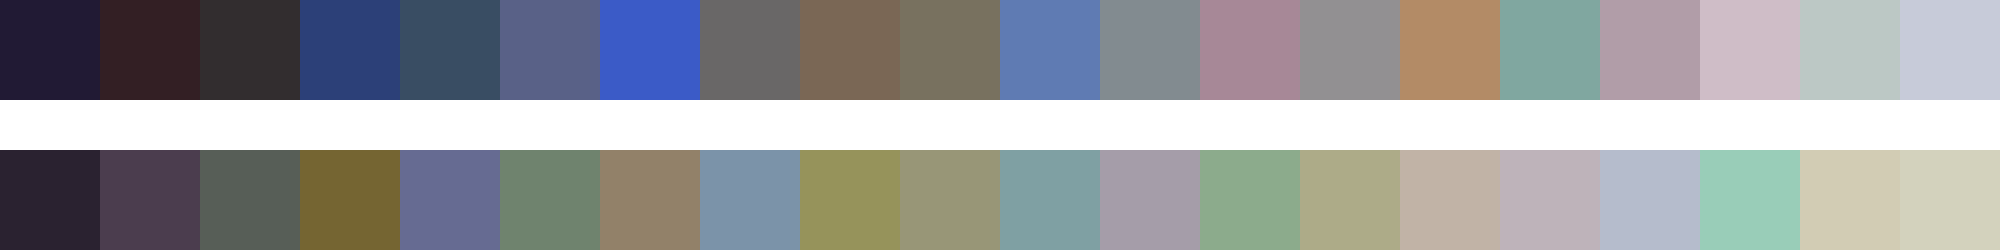

The file beside this chart, header and first rows:
#211a34	#331f24	#322d2f	#2c4078	#394d63	#596187	#3b5bc7	#696767	#7a6755	#78715f	#5f7bb3	#828b90	#a78897	#929092	#b38b66	#80a7a0	#b19da8	#cfbdc7	#bcc8c5	#c7cbd9
#2a2230	#4b3d4e	#575e57	#756532	#666b92	#6f836e	#928169	#7b93a9	#96935b	#989677	#7fa0a3	#a59da9	#8cab8c	#adab88	#c1b3a6	#beb3ba	#b5bccc	#99cdb8	#d2ccb4	#d3d2bd
